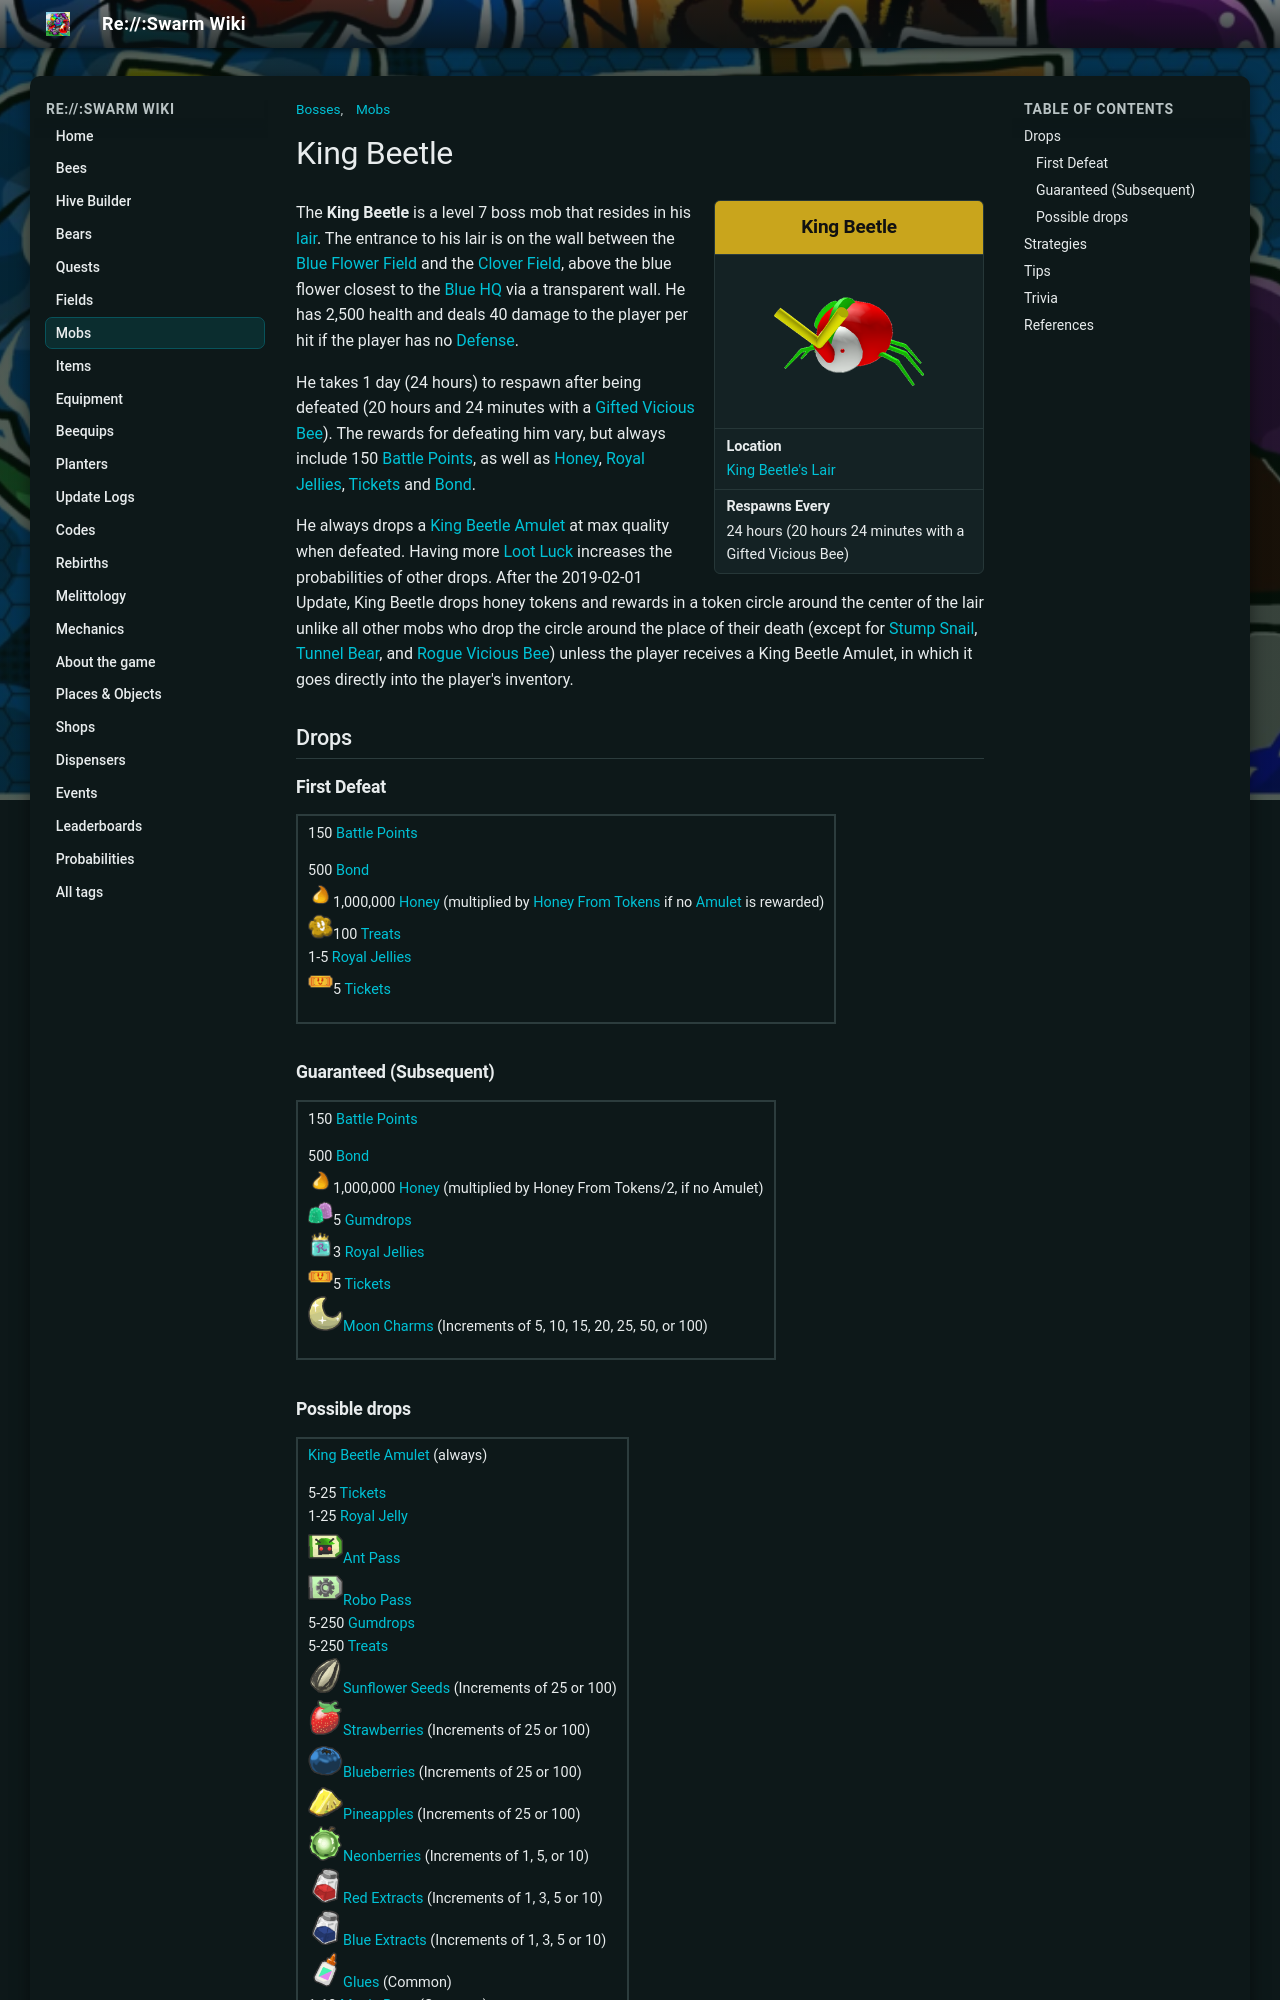

repository: JoaoFranciscoFE/reswarm-wiki · page: king-beetle.html · generator: mkdocs

---
title: "King Beetle"
tags: ["Mobs", "Bosses"]
---

# King Beetle

<aside class="portable-infobox pi-background pi-border-color pi-theme-wikia pi-layout-stacked" role="region">
<h2 class="pi-item pi-item-spacing pi-title pi-secondary-background" data-source="title">King Beetle</h2>
<figure class="pi-item pi-image">
<img alt="King Beetle" src="img/mobs/King_Beetle.png"/>
</figure>
<div class="pi-item pi-data pi-item-spacing pi-border-color" data-source="location">
<h3 class="pi-data-label pi-secondary-font">Location</h3>
<div class="pi-data-value pi-font"><a href="king-beetle-s-lair.html">King Beetle's Lair</a></div>
</div>
<div class="pi-item pi-data pi-item-spacing pi-border-color" data-source="timer">
<h3 class="pi-data-label pi-secondary-font">Respawns Every</h3>
<div class="pi-data-value pi-font">24 hours (20 hours 24 minutes with a Gifted Vicious Bee)</div>
</div>
</aside>

The **King Beetle** is a level 7 boss mob that resides in his [lair](king-beetle-s-lair.md). The entrance to his lair is on the wall between the [Blue Flower Field](blue-flower-field.md) and the [Clover Field](clover-field.md), above the blue flower closest to the [Blue HQ](blue-hq.md) via a transparent wall. He has 2,500 health and deals 40 damage to the player per hit if the player has no [Defense](system-page.md#Defense).

He takes 1 day (24 hours) to respawn after being defeated (20 hours and 24 minutes with a [Gifted](gifted-bee.md) [Vicious Bee](vicious-bee.md)). The rewards for defeating him vary, but always include 150 [Battle Points](battle-points.md), as well as [Honey](honey.md), [Royal Jellies](royal-jelly.md), [Tickets](ticket.md) and [Bond](bond.md).

He always drops a [King Beetle Amulet](king-beetle-amulet.md) at max quality when defeated. Having more [Loot Luck](loot-luck.md) increases the probabilities of other drops. After the 2019-02-01 Update, King Beetle drops honey tokens and rewards in a token circle around the center of the lair unlike all other mobs who drop the circle around the place of their death (except for [Stump Snail](stump-snail.md), [Tunnel Bear](tunnel-bear.md), and [Rogue Vicious Bee](rogue-vicious-bee.md)) unless the player receives a King Beetle Amulet, in which it goes directly into the player's inventory.

## Drops

### First Defeat

<table class="article-table">
<tbody><tr>
<td>150 <a href="battle-points.html">Battle Points</a><br/>
<p>500 <a href="bond.html">Bond</a><br/>
<img alt="Honey" height="25" src="img/Honey.png" width="25"/>1,000,000 <a href="honey.html"><span class="color-template color-template-honey">Honey</span></a> (multiplied by <a href="system-page.html#Honey_From_Tokens">Honey From Tokens</a> if no <a href="amulet.html">Amulet</a> is rewarded)<br/>
<img alt="Treat" height="25" src="img/Treat.png" width="25"/>100 <a href="treat.html"><span class="color-template color-template-treat">Treats</span></a><br/>
<span typeof="mw:Error mw:File"></span>1-5 <a href="royal-jelly.html"><span class="color-template color-template-royal-jelly color-template-background-clip">Royal Jellies</span></a><br/>
<img alt="Ticket" height="25" src="img/Ticket.png" width="25"/>5 <a href="ticket.html"><span class="color-template color-template-ticket color-template-background-clip">Tickets</span></a>
</p>
</td></tr></tbody></table>

### Guaranteed (Subsequent)

<table class="article-table">
<tbody><tr>
<td>150 <a href="battle-points.html">Battle Points</a><br/>
<p>500 <a href="bond.html">Bond</a><br/>
<img alt="Honey" height="25" src="img/Honey.png" width="25"/>1,000,000 <a href="honey.html"><span class="color-template color-template-honey">Honey</span></a> (multiplied by Honey From Tokens/2, if no Amulet)<br/>
<img alt="Gumdrops" height="25" src="img/Gumdrops.png" width="25"/>5 <a href="gumdrops.html"><span class="color-template color-template-gumdrops color-template-background-clip">Gumdrops</span></a><br/>
<img alt="Royal Jelly" height="25" src="img/Royal_Jelly.png" width="25"/>3 <a href="royal-jelly.html"><span class="color-template color-template-royal-jelly color-template-background-clip">Royal Jellies</span></a><br/>
<img alt="Ticket" height="25" src="img/Ticket.png" width="25"/>5 <a href="ticket.html"><span class="color-template color-template-ticket color-template-background-clip">Tickets</span></a><br/>
<img alt="Moon Charm" height="35" src="img/Moon_Charm.png" width="35"/><a href="moon-charm.html"><span class="color-template color-template-moon-charm color-template-background-clip">Moon Charms</span></a> (Increments of 5, 10, 15, 20, 25, 50, or 100)
</p>
</td></tr></tbody></table>
